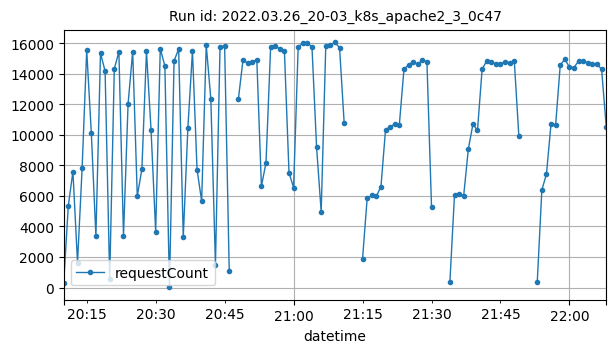

Source data for this figure (header and first rows):
datetime, requestCount
2022-03-26T20:10:00Z, 318
2022-03-26T20:11:00Z, 5359
2022-03-26T20:12:00Z, 7593
2022-03-26T20:13:00Z, 1628
2022-03-26T20:14:00Z, 7802
2022-03-26T20:15:00Z, 15538
2022-03-26T20:16:00Z, 10135
2022-03-26T20:17:00Z, 3355
2022-03-26T20:18:00Z, 15341
2022-03-26T20:19:00Z, 14174
2022-03-26T20:20:00Z, 548
2022-03-26T20:21:00Z, 14320
2022-03-26T20:22:00Z, 15435
2022-03-26T20:23:00Z, 3382
2022-03-26T20:24:00Z, 12038
2022-03-26T20:25:00Z, 15449
2022-03-26T20:26:00Z, 5981
2022-03-26T20:27:00Z, 7748
2022-03-26T20:28:00Z, 15460
2022-03-26T20:29:00Z, 10290
2022-03-26T20:30:00Z, 3647
2022-03-26T20:31:00Z, 15639
2022-03-26T20:32:00Z, 14511
2022-03-26T20:33:00Z, 2
2022-03-26T20:34:00Z, 14837
2022-03-26T20:35:00Z, 15621
2022-03-26T20:36:00Z, 3285
2022-03-26T20:37:00Z, 10418
2022-03-26T20:38:00Z, 15474
2022-03-26T20:39:00Z, 7724
2022-03-26T20:40:00Z, 5660
2022-03-26T20:41:00Z, 15872
2022-03-26T20:42:00Z, 12333
2022-03-26T20:43:00Z, 1495
2022-03-26T20:44:00Z, 15779
2022-03-26T20:45:00Z, 15805
2022-03-26T20:46:00Z, 1106
2022-03-26T20:48:00Z, 12367
2022-03-26T20:49:00Z, 14920
2022-03-26T20:50:00Z, 14677
2022-03-26T20:51:00Z, 14794
2022-03-26T20:52:00Z, 14912
2022-03-26T20:53:00Z, 6628
2022-03-26T20:54:00Z, 8175
2022-03-26T20:55:00Z, 15721
2022-03-26T20:56:00Z, 15822
2022-03-26T20:57:00Z, 15622
2022-03-26T20:58:00Z, 15515
2022-03-26T20:59:00Z, 7522
2022-03-26T21:00:00Z, 6540
2022-03-26T21:01:00Z, 15770
2022-03-26T21:02:00Z, 15986
2022-03-26T21:03:00Z, 16028
2022-03-26T21:04:00Z, 15742
2022-03-26T21:05:00Z, 9184
2022-03-26T21:06:00Z, 4963
2022-03-26T21:07:00Z, 15827
2022-03-26T21:08:00Z, 15877
2022-03-26T21:09:00Z, 16045
2022-03-26T21:10:00Z, 15704
... 49 more rows
